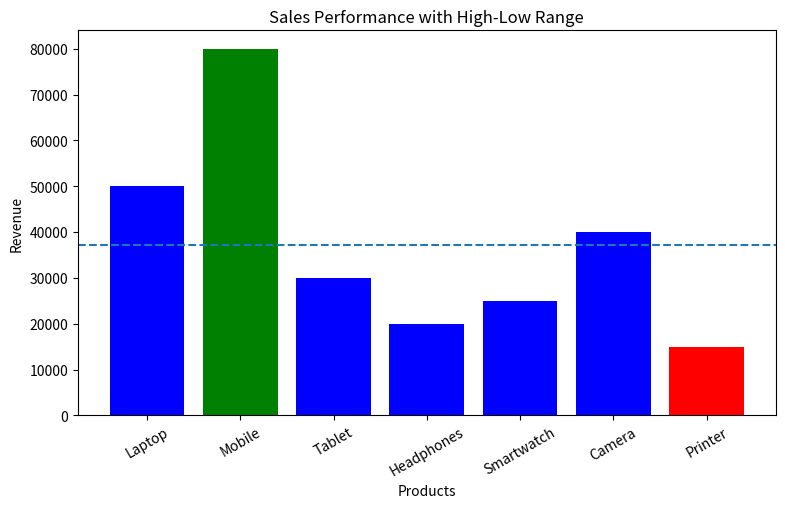

The script that saved this image:
import pandas as pd
import matplotlib.pyplot as plt

# Data
data = {
    'Product': ['Laptop', 'Mobile', 'Tablet', 'Headphones', 'Smartwatch', 'Camera', 'Printer'],
    'Total_Revenue': [50000, 80000, 30000, 20000, 25000, 40000, 15000]
}

df = pd.DataFrame(data)

# Analysis
avg = df['Total_Revenue'].mean()
max_val = df['Total_Revenue'].max()
min_val = df['Total_Revenue'].min()

# Colors list (safe method)
colors = []
for val in df['Total_Revenue']:
    if val == max_val:
        colors.append('green')
    elif val == min_val:
        colors.append('red')
    else:
        colors.append('blue')

# Graph
plt.figure(figsize=(9,5))
plt.bar(df['Product'], df['Total_Revenue'], color=colors)

# Average line
plt.axhline(y=avg, linestyle='--')
plt.title("Sales Performance with High-Low Range")
plt.xlabel("Products")
plt.ylabel("Revenue")
plt.xticks(rotation=30)

plt.show()
